Dataset: data-content (GitHub, kenta12/start11). Classes: burger, cheese, chicken curry, chocolate, corn, ebimayo shrimp mayonnaise, lemon, mentai spicy cod roe, natto fermented soybeans, premium cheese, premium mentai, premium steak, rusk, salad, salami, takoyaki octopus balls, tongue meat, tonkatsu pork cutlet, yakitori grilled chicken.

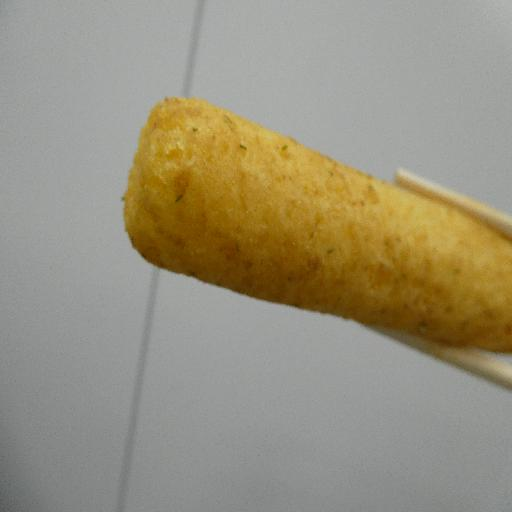
Label: natto fermented soybeans

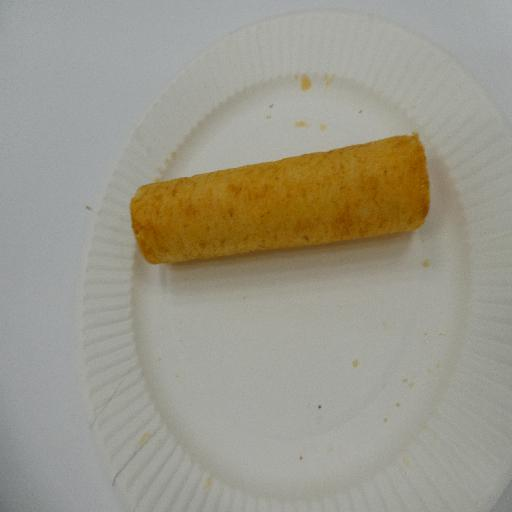
Label: ebimayo shrimp mayonnaise

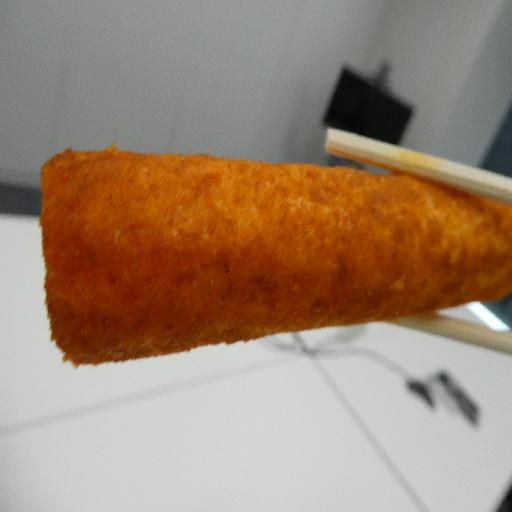
Label: mentai spicy cod roe

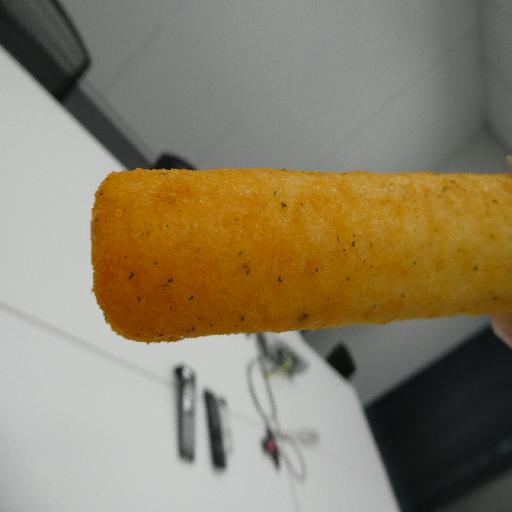
Label: salad

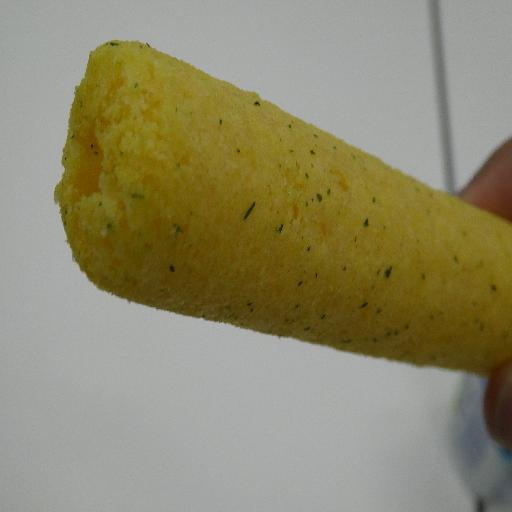
Label: corn

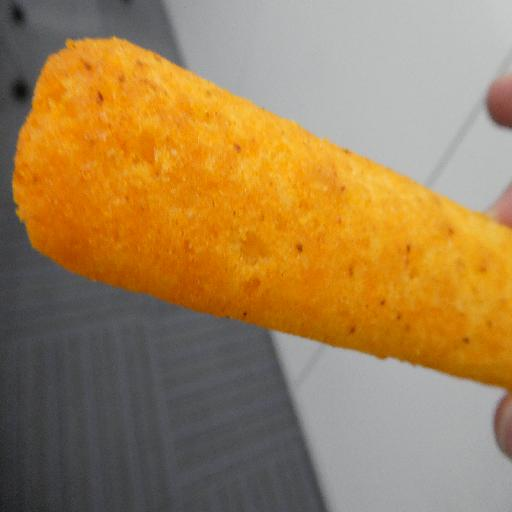
Label: premium mentai
